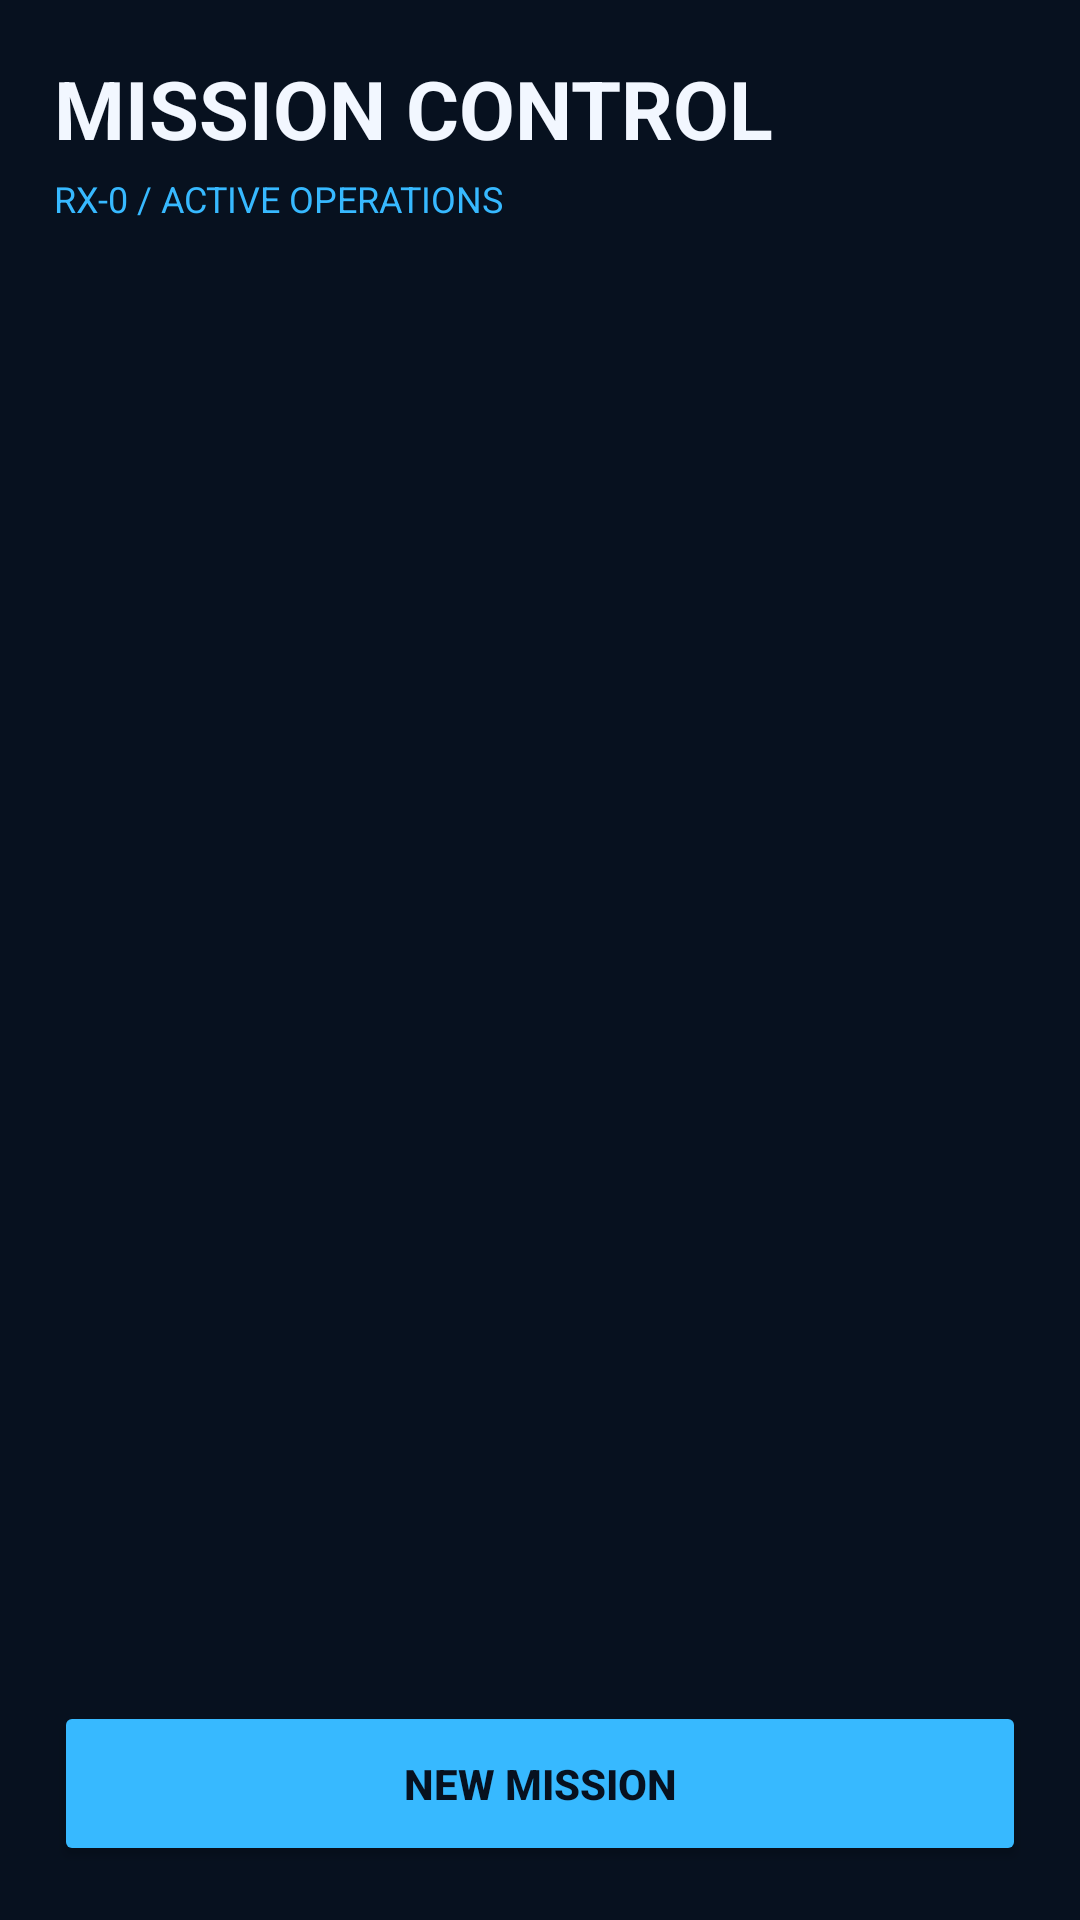

The Android layout XML behind this screen, and the referenced resources:
<!-- AndroidManifest.xml: application theme Theme.UnicornTaskSystem -->
<!-- res/layout/activity_tasks.xml -->
<?xml version="1.0" encoding="utf-8"?>
<LinearLayout
    xmlns:android="http://schemas.android.com/apk/res/android"
    android:layout_width="match_parent"
    android:layout_height="match_parent"
    android:orientation="vertical"
    android:background="#07111F"
    android:padding="18dp">

    <TextView
        android:id="@+id/txtMissionHeader"
        android:layout_width="match_parent"
        android:layout_height="wrap_content"
        android:text="MISSION CONTROL"
        android:textColor="#F2F7FF"
        android:textSize="27sp"
        android:textStyle="bold"/>

    <TextView
        android:layout_width="match_parent"
        android:layout_height="wrap_content"
        android:text="RX-0 / ACTIVE OPERATIONS"
        android:textColor="#37B9FF"
        android:textSize="12sp"
        android:layout_marginTop="4dp"
        android:layout_marginBottom="15dp"/>

    <androidx.recyclerview.widget.RecyclerView
        android:id="@+id/recyclerTasks"
        android:layout_width="match_parent"
        android:layout_height="0dp"
        android:layout_weight="1"/>

    <Button
        android:id="@+id/btnAddMission"
        android:layout_width="match_parent"
        android:layout_height="55dp"
        android:text="NEW MISSION"
        android:textColor="#07111F"
        android:textStyle="bold"
        android:backgroundTint="#37B9FF"
        android:layout_marginTop="12dp"/>

</LinearLayout>
<!-- resources referenced by this layout -->
<resources>
  <style name="Theme.UnicornTaskSystem" parent="Base.Theme.UnicornTaskSystem" />
  <style name="Base.Theme.UnicornTaskSystem" parent="Theme.Material3.DayNight.NoActionBar">
          
          
      </style>
</resources>
